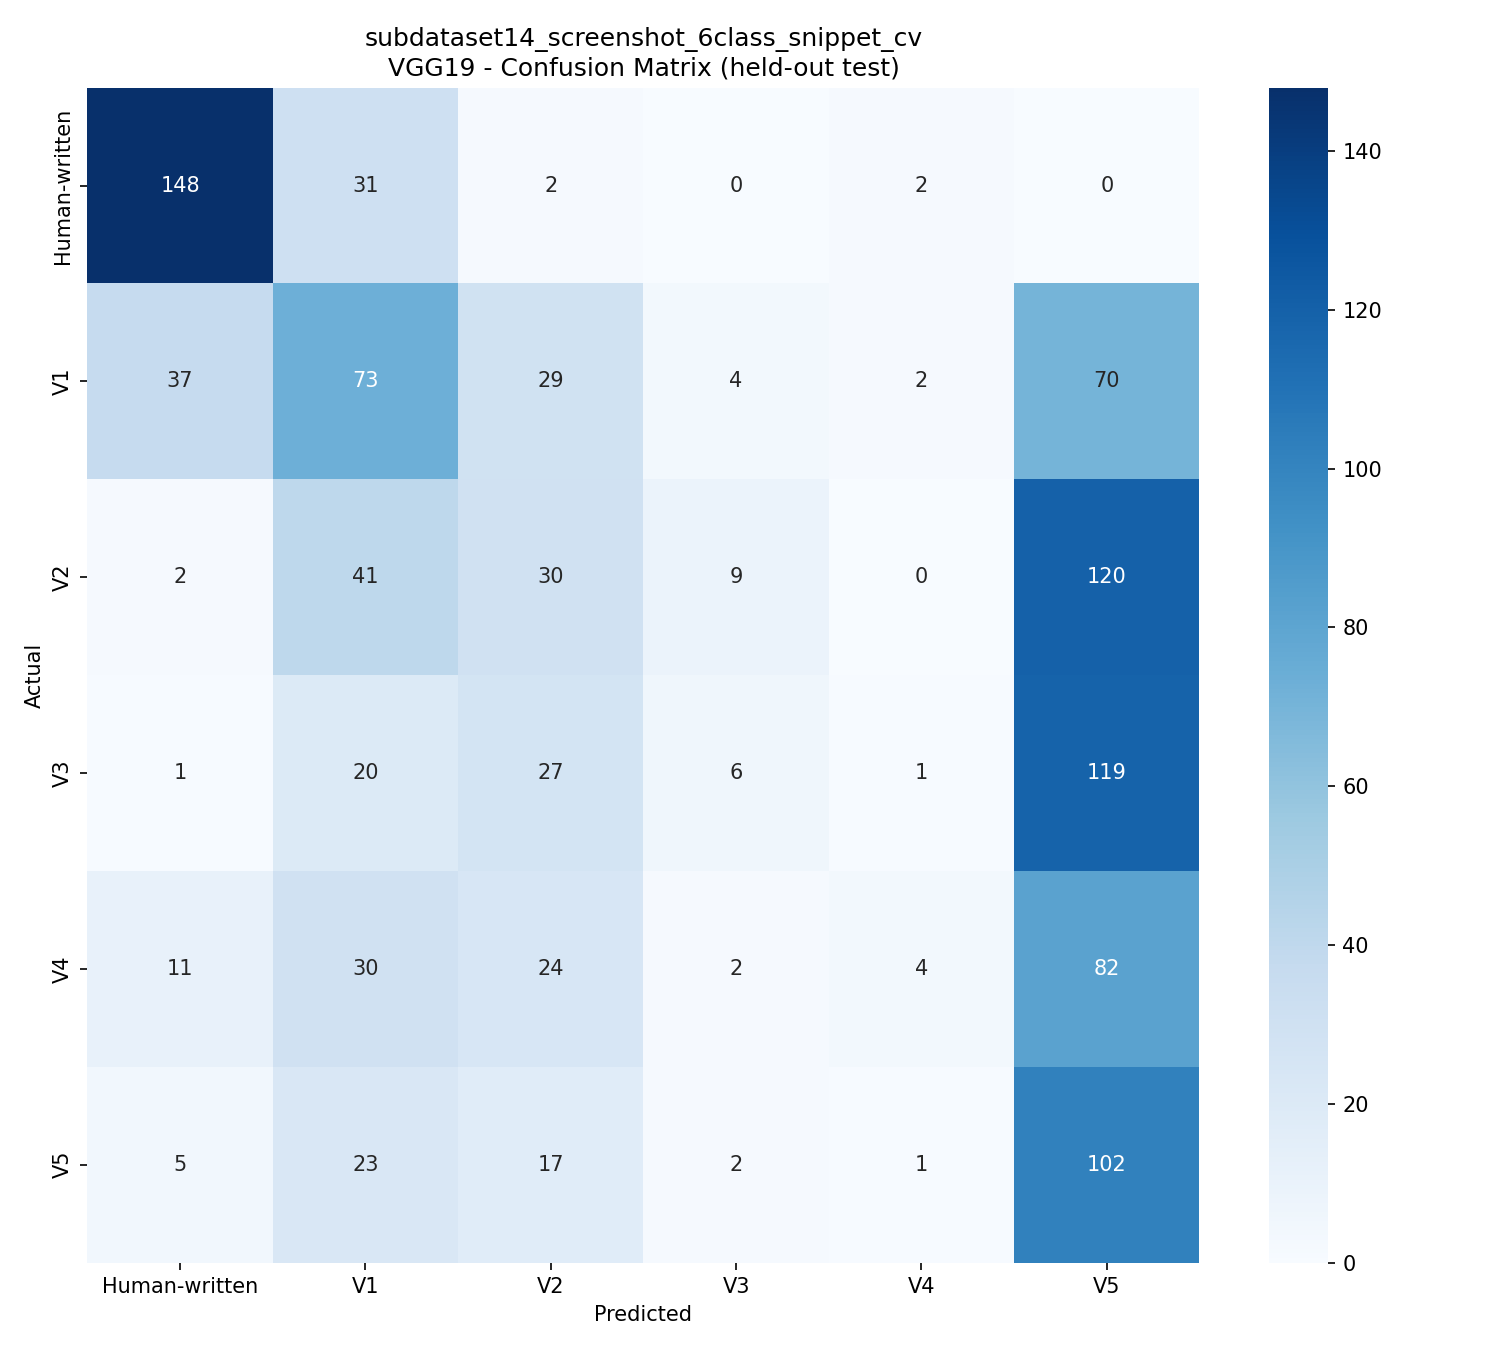

The data file committed next to this chart (first rows):
, Human-written, V1, V2, V3, V4, V5
Human-written, 148, 31, 2, 0, 2, 0
V1, 37, 73, 29, 4, 2, 70
V2, 2, 41, 30, 9, 0, 120
V3, 1, 20, 27, 6, 1, 119
V4, 11, 30, 24, 2, 4, 82
V5, 5, 23, 17, 2, 1, 102
